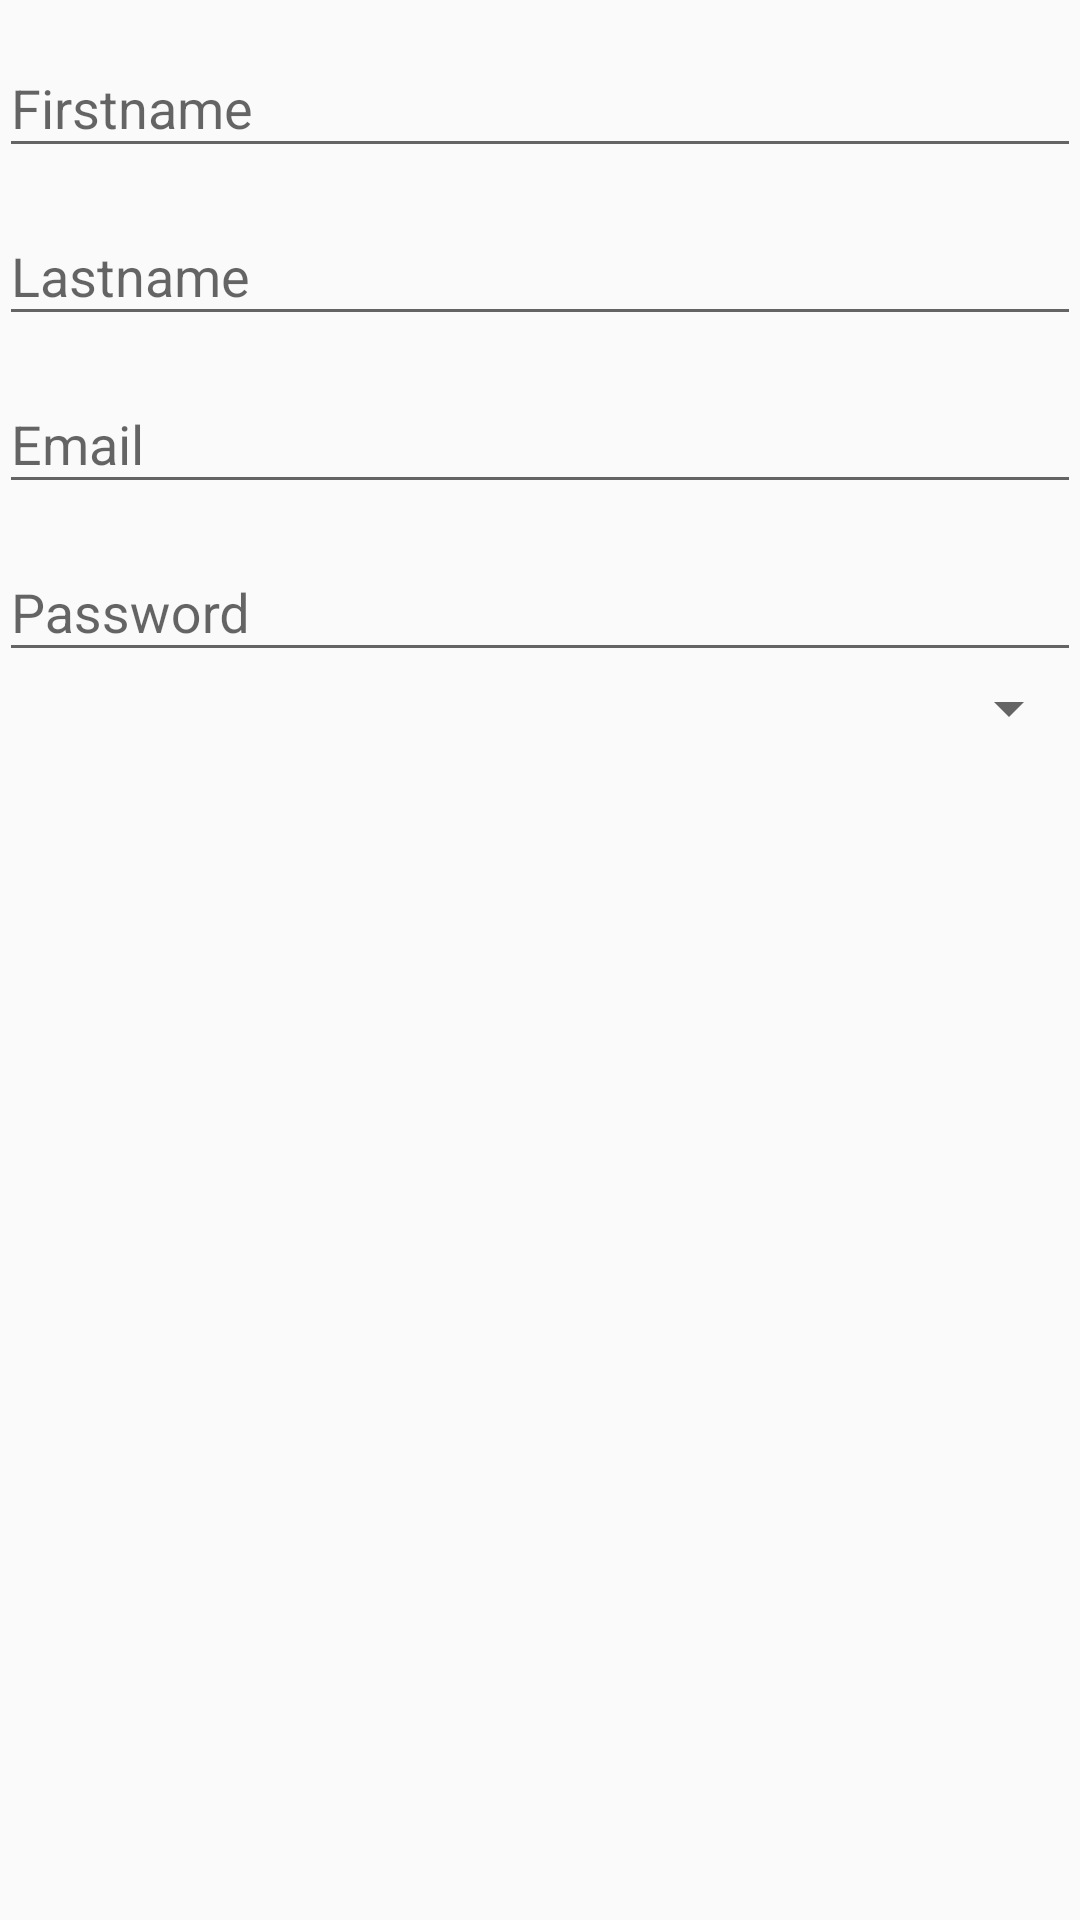

Write the Android layout XML for this screen, with the resource values it uses.
<!-- AndroidManifest.xml: application theme AppTheme -->
<!-- res/layout/activity_sign_up.xml -->
<?xml version="1.0" encoding="utf-8"?>
<LinearLayout xmlns:android="http://schemas.android.com/apk/res/android"
    xmlns:tools="http://schemas.android.com/tools"
    android:layout_width="match_parent"
    android:layout_height="match_parent"
    xmlns:app="http://schemas.android.com/apk/res-auto"
    android:gravity="center_horizontal"
    android:orientation="vertical"
    android:paddingBottom="@dimen/activity_vertical_margin"
    android:paddingLeft="@dimen/activity_horizontal_margin"
    android:paddingRight="@dimen/activity_horizontal_margin"
    android:paddingTop="@dimen/activity_vertical_margin"
    tools:context="com.example.misho.login.LoginActivity">

    <android.support.design.widget.TextInputLayout
        android:layout_width="match_parent"
        android:layout_height="wrap_content"
        app:hintTextAppearance="@style/TextLabel">
    <EditText
        android:layout_width="match_parent"
        android:layout_height="wrap_content"
        android:id="@+id/firstNameEditText"
        android:hint="@string/prompt_firstname"
        android:layout_alignParentTop="true"
        android:layout_alignParentLeft="true"
        android:layout_alignParentStart="true" />

    </android.support.design.widget.TextInputLayout>
    <android.support.design.widget.TextInputLayout
        android:layout_width="match_parent"
        android:layout_height="wrap_content"
        app:hintTextAppearance="@style/TextLabel">
        <EditText
            android:layout_width="match_parent"
            android:layout_height="wrap_content"
            android:id="@+id/lastNameEditText"
            android:hint="@string/prompt_lastname"
            android:layout_alignParentTop="true"
            android:layout_alignParentLeft="true"
            android:layout_alignParentStart="true" />
    </android.support.design.widget.TextInputLayout>
    <android.support.design.widget.TextInputLayout
        android:layout_width="match_parent"
        android:layout_height="wrap_content"
        app:hintTextAppearance="@style/TextLabel">
        <EditText
            android:layout_width="match_parent"
            android:layout_height="wrap_content"
            android:id="@+id/emailEditText"
            android:hint="@string/prompt_email"
            android:layout_alignParentTop="true"
            android:layout_alignParentLeft="true"
            android:layout_alignParentStart="true" />
    </android.support.design.widget.TextInputLayout>

    <android.support.design.widget.TextInputLayout
      android:layout_width="match_parent"
      android:layout_height="wrap_content"
      app:hintTextAppearance="@style/TextLabel">
        <EditText
            android:layout_width="match_parent"
            android:layout_height="wrap_content"
            android:inputType="textPassword"
            android:hint="Password"
            android:ems="10"
            android:id="@+id/passwordSignupEditText" />

  </android.support.design.widget.TextInputLayout>
    <Spinner
        android:id="@+id/planets_spinner"
        android:layout_width="fill_parent"
        android:layout_height="wrap_content" />


</LinearLayout>
<!-- resources referenced by this layout -->
<resources>
  <string name="prompt_email">Email</string>
  <string name="prompt_firstname">Firstname</string>
  <string name="prompt_lastname">Lastname</string>
  <style name="TextLabel" parent="TextAppearance.Design.Hint">
          <item name="android:textSize">16sp</item>
      </style>
  <style name="AppTheme" parent="Theme.AppCompat.Light.DarkActionBar">
          
          <item name="colorPrimary">@color/colorPrimary</item>
          <item name="colorPrimaryDark">@color/colorPrimaryDark</item>
          <item name="colorAccent">@color/colorAccent</item>
      </style>
  <color name="colorPrimary">#3F51B5</color>
  <color name="colorPrimaryDark">#303F9F</color>
  <color name="colorAccent">#66BB6A</color>
</resources>
